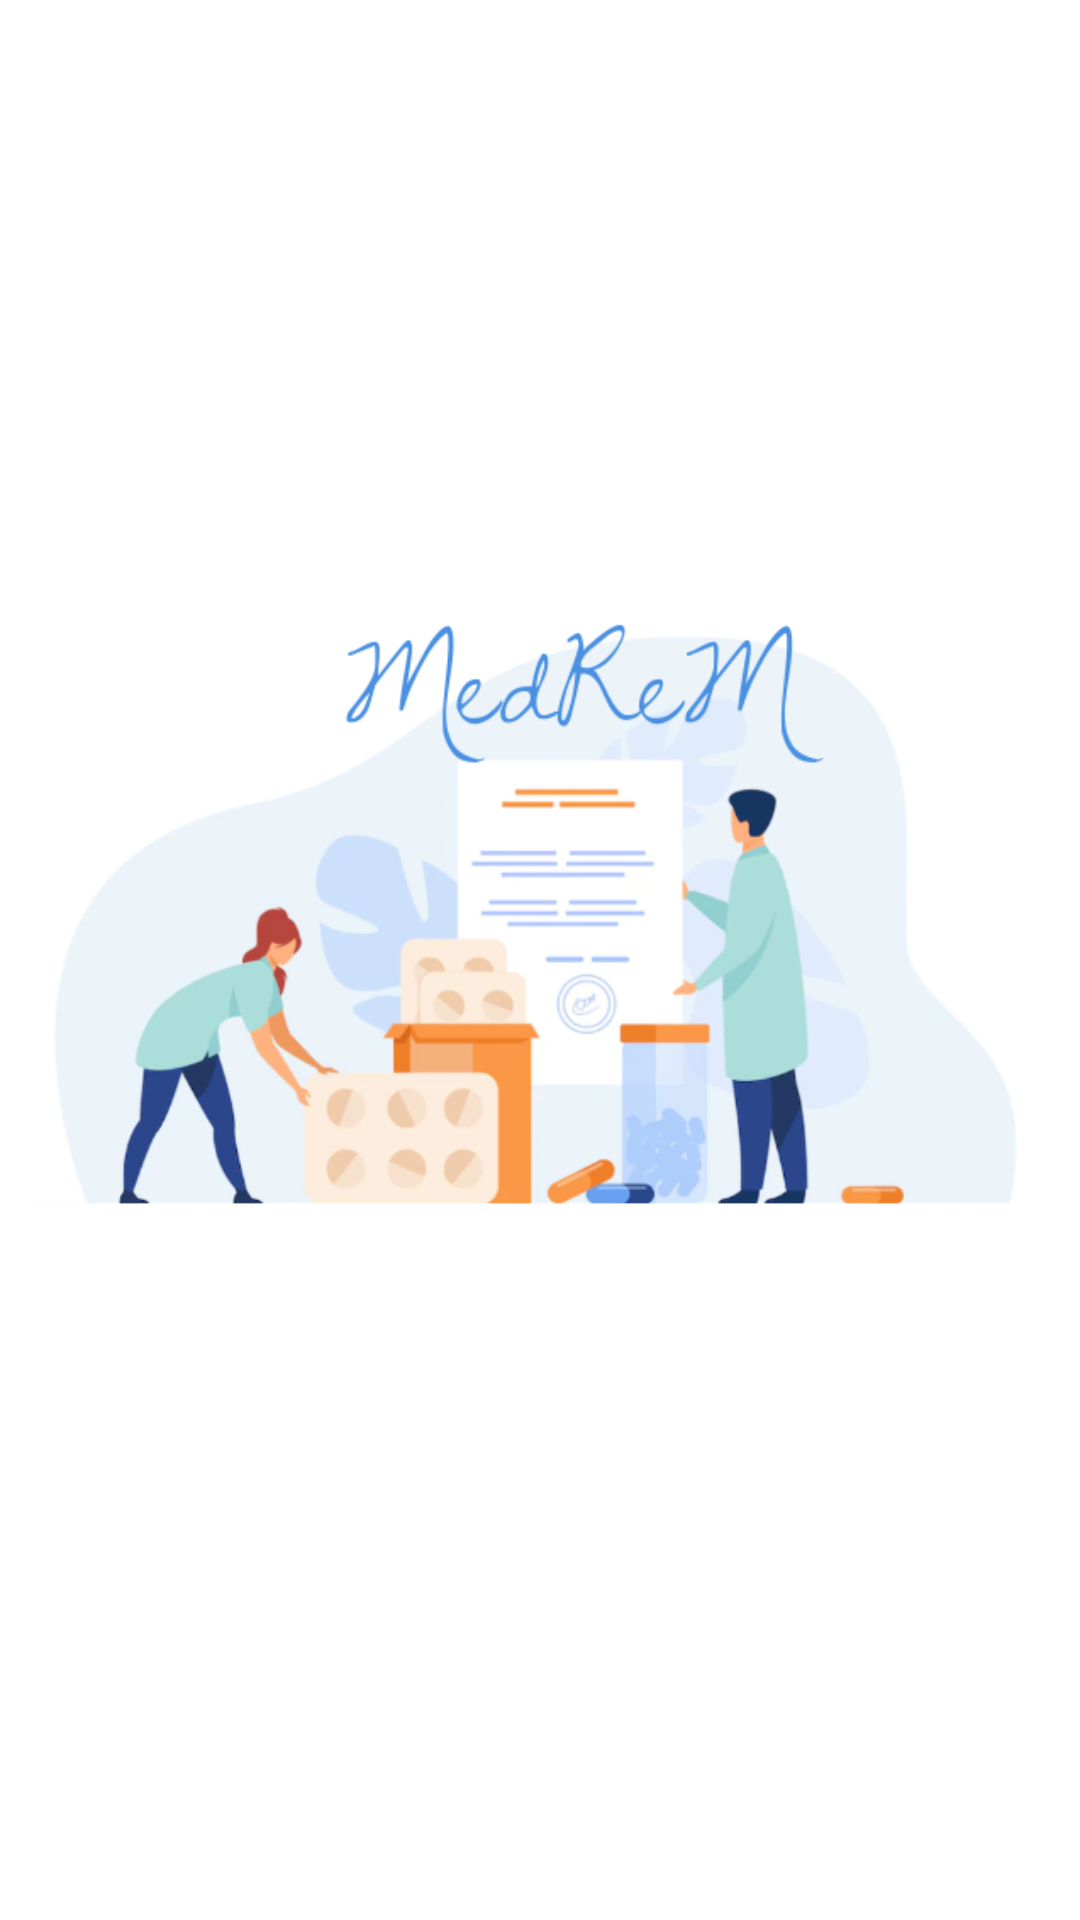

Here is an Android app screen rendered from its layout file. Give the layout XML and the strings, colors and styles it references.
<!-- AndroidManifest.xml: application theme Theme.MedRed -->
<!-- res/layout/activity_main.xml -->
<?xml version="1.0" encoding="utf-8"?>
<androidx.constraintlayout.widget.ConstraintLayout xmlns:android="http://schemas.android.com/apk/res/android"
    xmlns:app="http://schemas.android.com/apk/res-auto"
    xmlns:tools="http://schemas.android.com/tools"
    android:layout_width="match_parent"
    android:layout_height="match_parent"

    tools:context=".MainActivity">




    <ImageView
        android:id="@+id/imageView"
        android:layout_width="match_parent"
        android:layout_height="match_parent"
        app:layout_constraintEnd_toEndOf="parent"
        app:layout_constraintStart_toStartOf="parent"
        app:layout_constraintTop_toTopOf="parent"
        app:srcCompat="@drawable/logo" />



</androidx.constraintlayout.widget.ConstraintLayout>
<!-- resources referenced by this layout -->
<resources>
  <!-- drawable logo: png bitmap (drawable, 112565 bytes) -->
  <style name="Theme.MedRed" parent="Theme.MaterialComponents.DayNight.NoActionBar">
          
          <item name="colorPrimary">#031BF4</item>
          <item name="colorPrimaryVariant">#000066</item>
          <item name="colorOnPrimary">@color/white</item>
          
          <item name="colorSecondary">@color/teal_200</item>
          <item name="colorSecondaryVariant">@color/teal_700</item>
          <item name="colorOnSecondary">@color/black</item>
          
          <item name="android:statusBarColor" tools:targetApi="l">?attr/colorPrimaryVariant</item>
          
  
      </style>
  <color name="white">#FFFFFFFF</color>
  <color name="teal_200">#FF03DAC5</color>
  <color name="teal_700">#FF018786</color>
  <color name="black">#FF000000</color>
</resources>
